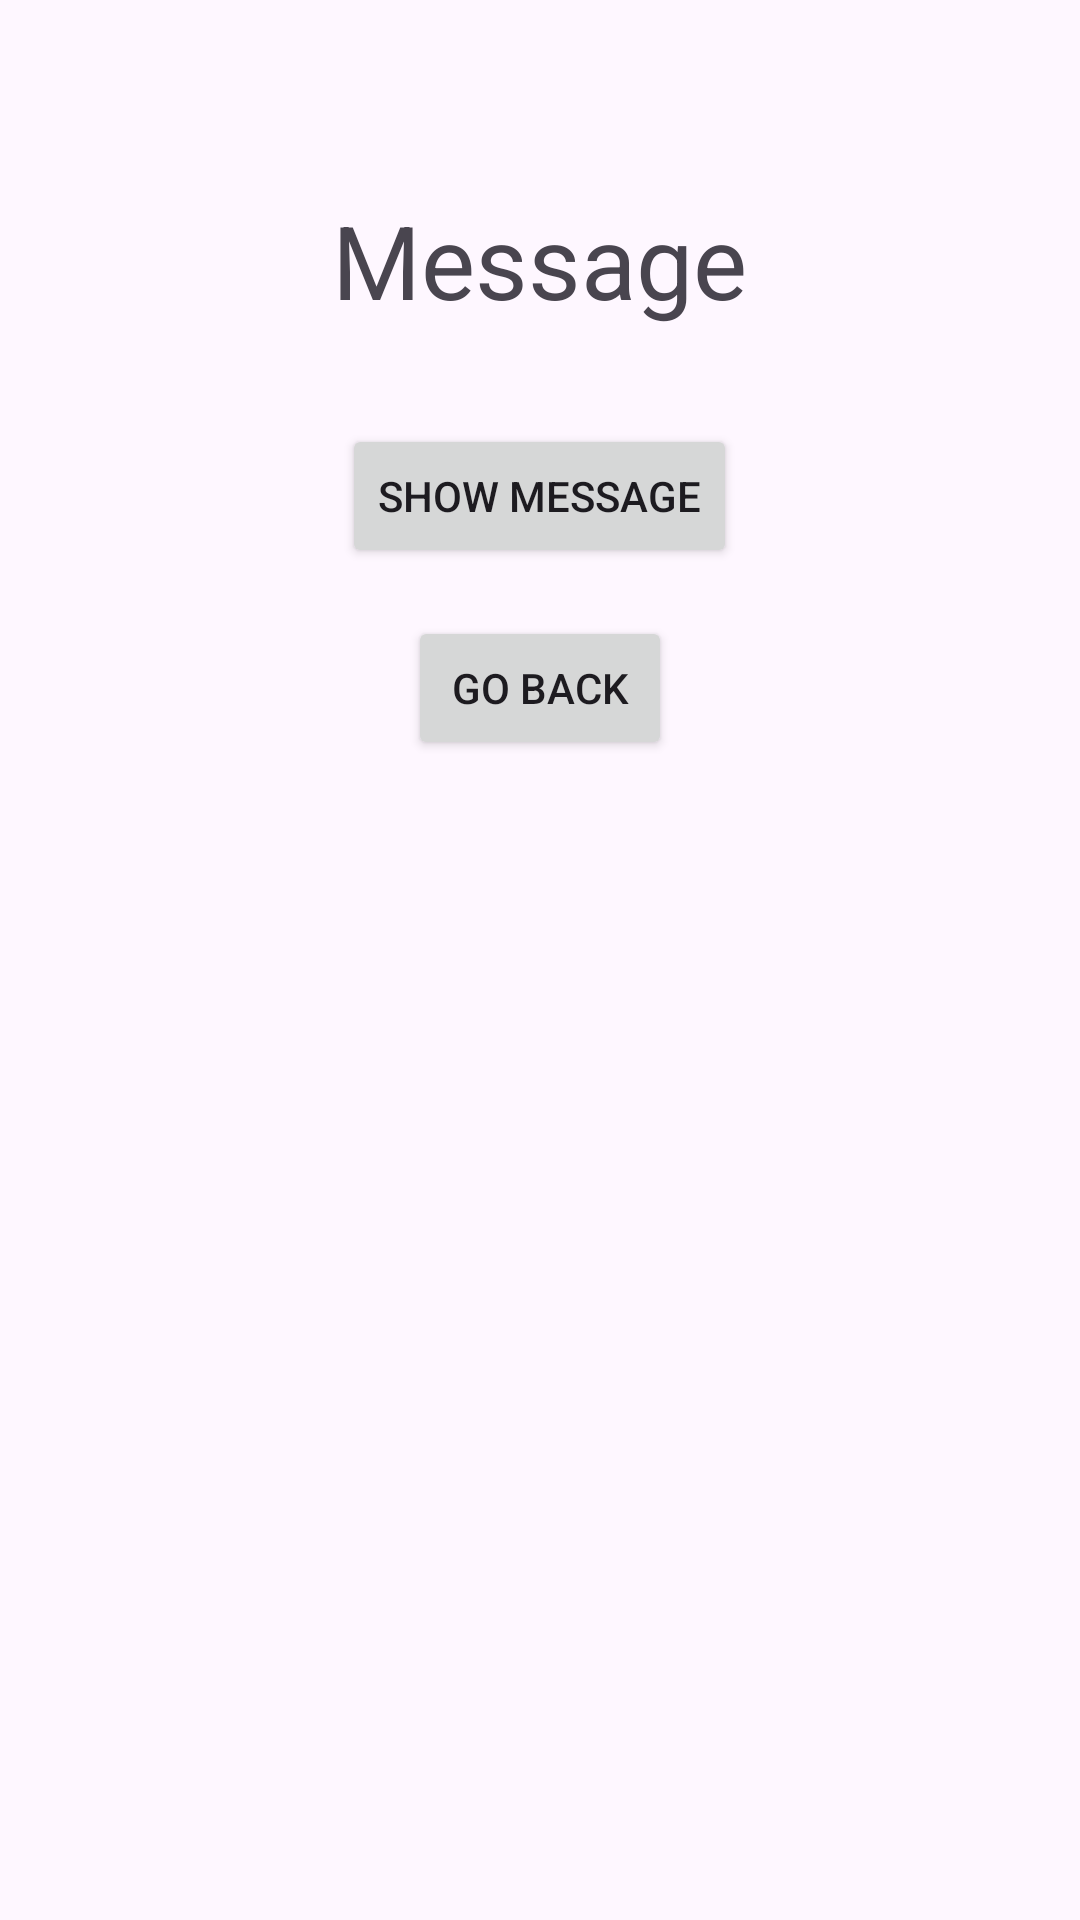

This screen was rendered from an Android layout file. Write that file and the resources it references.
<!-- AndroidManifest.xml: application theme Theme.TemplateDemo -->
<!-- res/layout/activity_second.xml -->
<?xml version="1.0" encoding="utf-8"?>
<androidx.constraintlayout.widget.ConstraintLayout
    xmlns:android="http://schemas.android.com/apk/res/android"
    xmlns:app="http://schemas.android.com/apk/res-auto"
    xmlns:tools="http://schemas.android.com/tools"
    android:id="@+id/main"
    android:layout_width="match_parent"
    android:layout_height="match_parent"
    tools:context=".second.SecondActivity">

    <LinearLayout
        android:layout_width="match_parent"
        android:layout_height="match_parent"
        android:orientation="vertical"
        android:gravity="center_horizontal"
        android:layout_marginTop="64sp">

        <TextView
            android:id="@+id/msgTextView"
            android:text="Message"
            style="@style/TextAppearance.AppCompat.Display1"
            android:layout_width="wrap_content"
            android:layout_height="wrap_content"/>

        <Button
            android:id="@+id/showButton"
            android:text="Show Message"
            android:onClick="showButtonClicked"
            android:layout_width="wrap_content"
            android:layout_height="wrap_content"
            android:layout_marginTop="32sp"/>

        <Button
            android:id="@+id/backButton"
            android:text="Go Back"
            android:onClick="backButtonClicked"
            android:layout_width="wrap_content"
            android:layout_height="wrap_content"
            android:layout_marginTop="16sp"/>

    </LinearLayout>

   

</androidx.constraintlayout.widget.ConstraintLayout>
<!-- resources referenced by this layout -->
<resources>
  <style name="Theme.TemplateDemo" parent="Base.Theme.TemplateDemo" />
  <style name="Base.Theme.TemplateDemo" parent="Theme.Material3.DayNight">
          
          
      </style>
</resources>
